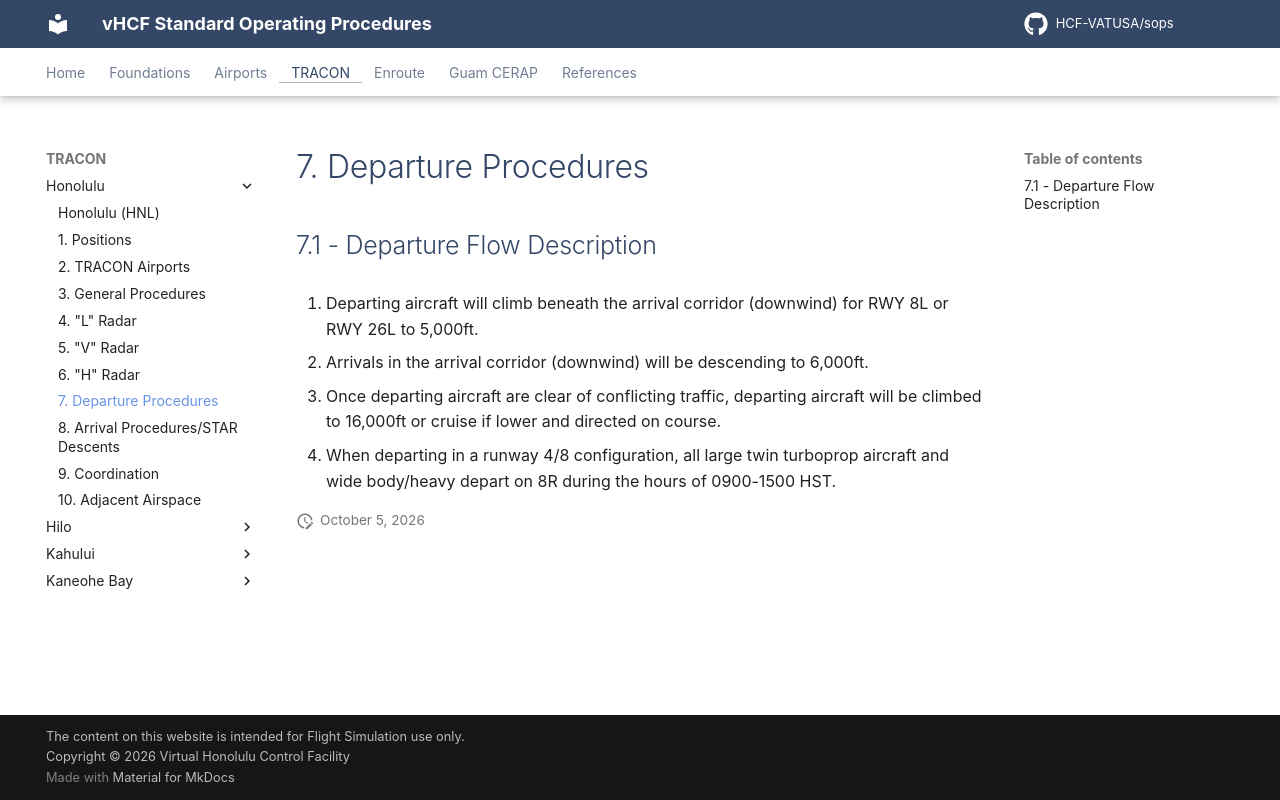

repository: HCF-VATUSA/sops · page: tracon/Honolulu/departure/index.html · generator: mkdocs

# 7. Departure Procedures

## 7.1 - Departure Flow Description

1. Departing aircraft will climb beneath the arrival corridor (downwind) for RWY 8L or RWY 26L to 5,000ft.
2. Arrivals in the arrival corridor (downwind) will be descending to 6,000ft.
3. Once departing aircraft are clear of conflicting traffic, departing aircraft will be climbed to 16,000ft or cruise if lower and directed on course.
4. When departing in a runway 4/8 configuration, all large twin turboprop aircraft and wide body/heavy depart on 8R during the hours of 0900-1500 HST.
